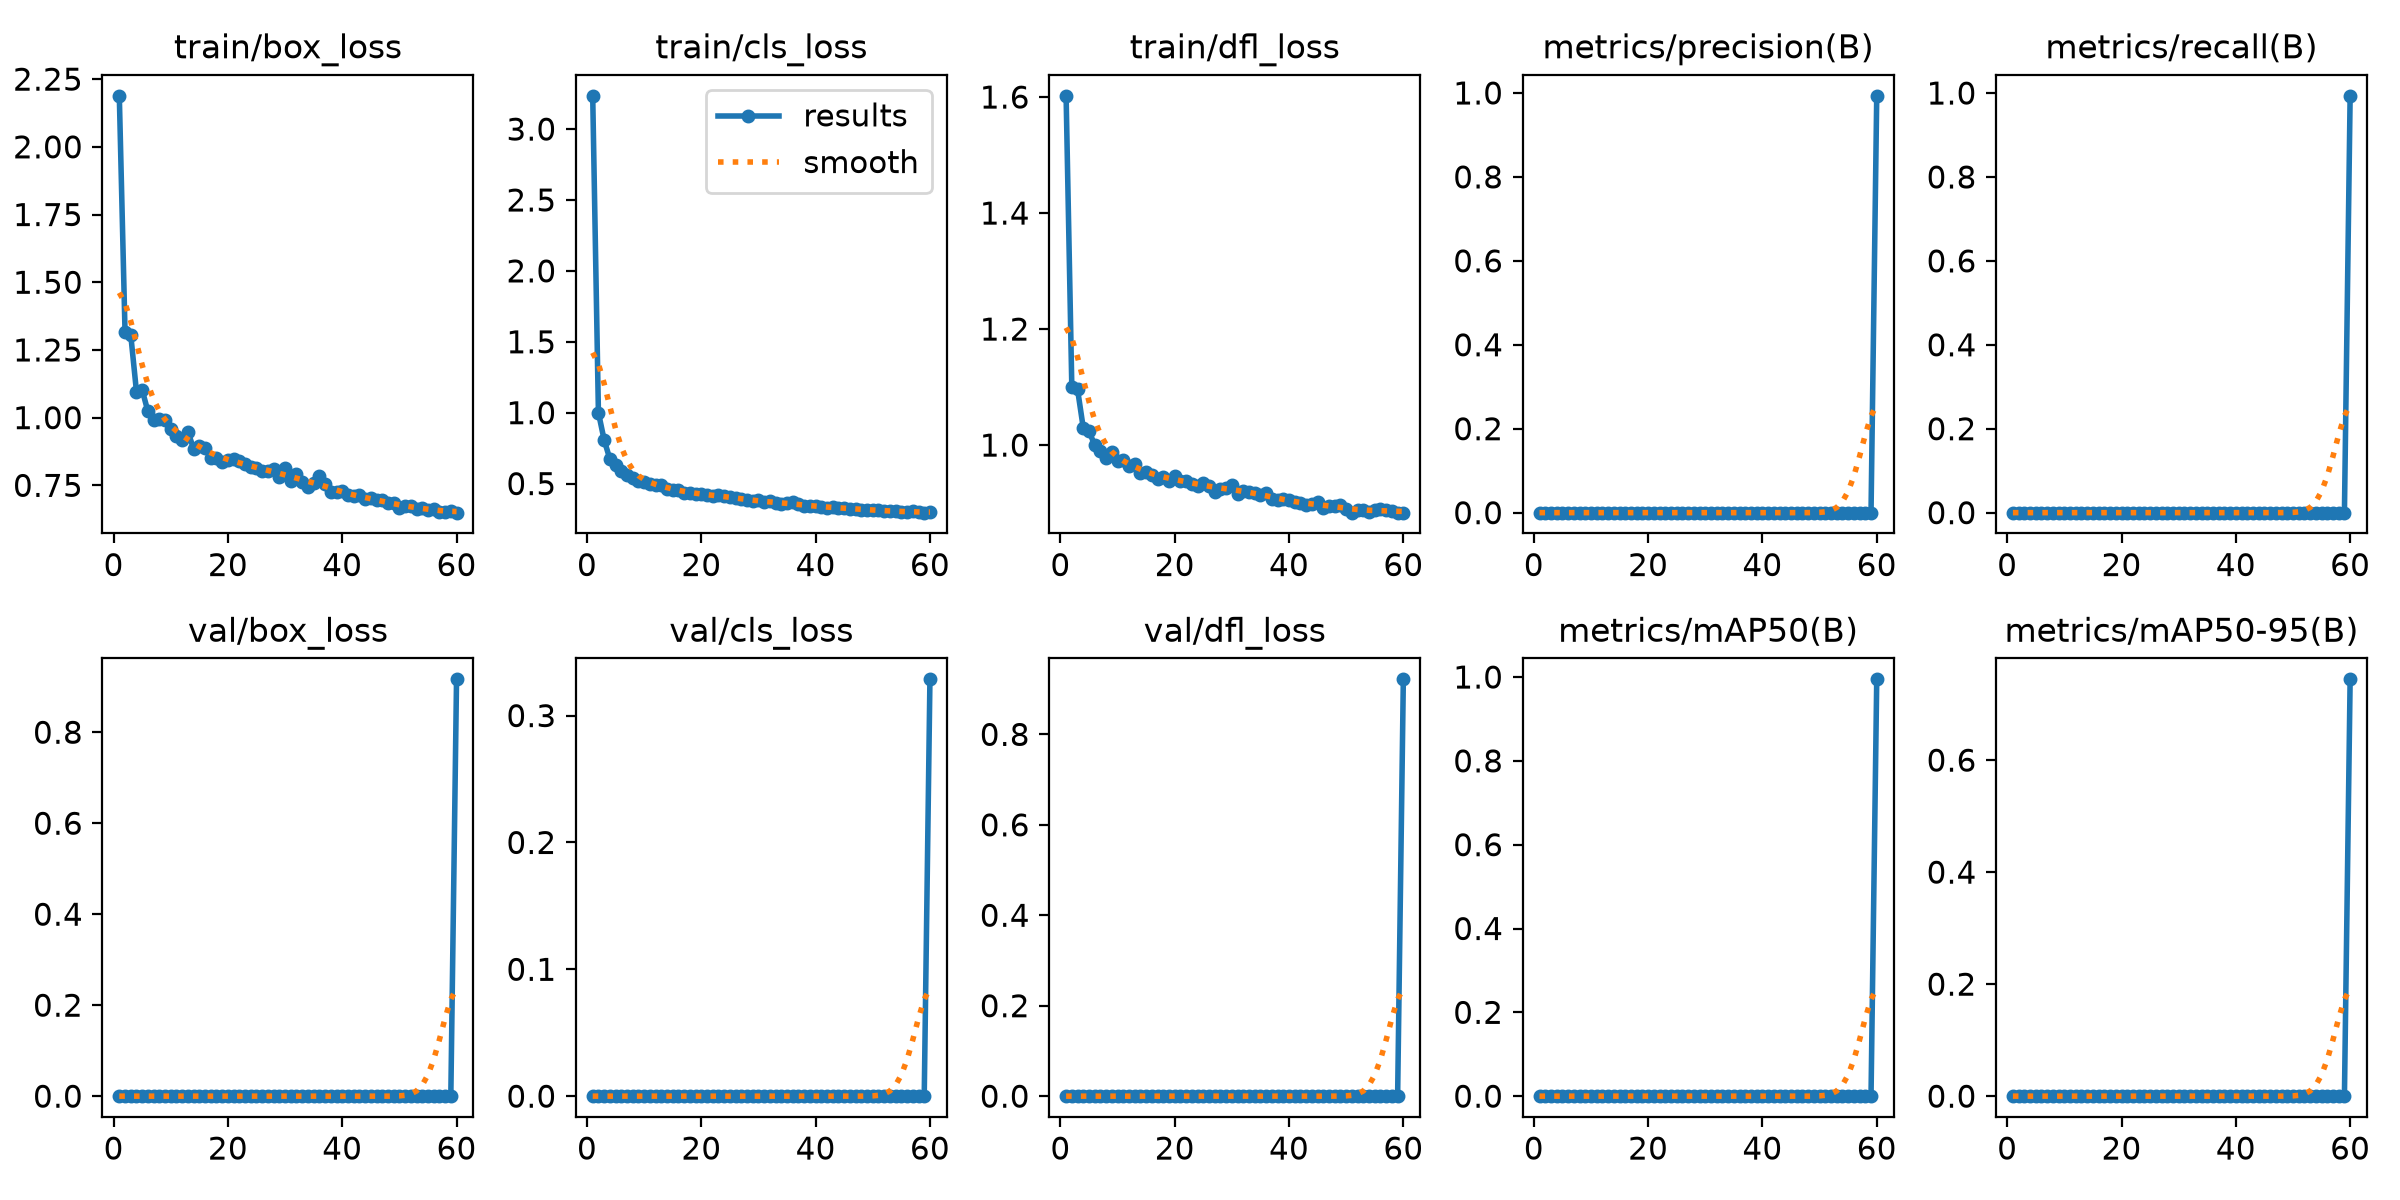

Data behind this chart, as committed beside it:
epoch, time, train/box_loss, train/cls_loss, train/dfl_loss, metrics/precision(B), metrics/recall(B), metrics/mAP50(B), metrics/mAP50-95(B), val/box_loss, val/cls_loss, val/dfl_loss, lr/pg0, lr/pg1, lr/pg2
1, 21.82, 2.188, 3.234, 1.602, 0, 0, 0, 0, 0, 0, 0, 0.0003275, 0.0003275, 0.0003275
2, 32.28, 1.318, 1.001, 1.1, 0, 0, 0, 0, 0, 0, 0, 0.0006604, 0.0006604, 0.0006604
3, 42.59, 1.306, 0.8079, 1.096, 0, 0, 0, 0, 0, 0, 0, 0.0009915, 0.0009915, 0.0009915
4, 53.03, 1.097, 0.6731, 1.03, 0, 0, 0, 0, 0, 0, 0, 0.0009939, 0.0009939, 0.0009939
5, 63.44, 1.102, 0.6314, 1.024, 0, 0, 0, 0, 0, 0, 0, 0.0009892, 0.0009892, 0.0009892
6, 73.91, 1.023, 0.5861, 1, 0, 0, 0, 0, 0, 0, 0, 0.0009831, 0.0009831, 0.0009831
7, 84.65, 0.9899, 0.5595, 0.9899, 0, 0, 0, 0, 0, 0, 0, 0.0009758, 0.0009758, 0.0009758
8, 95, 0.9932, 0.5413, 0.9776, 0, 0, 0, 0, 0, 0, 0, 0.0009671, 0.0009671, 0.0009671
9, 105.5, 0.9927, 0.5194, 0.9872, 0, 0, 0, 0, 0, 0, 0, 0.0009572, 0.0009572, 0.0009572
10, 116.2, 0.9597, 0.5123, 0.9728, 0, 0, 0, 0, 0, 0, 0, 0.000946, 0.000946, 0.000946
11, 126.9, 0.9326, 0.5, 0.9737, 0, 0, 0, 0, 0, 0, 0, 0.0009337, 0.0009337, 0.0009337
12, 137.3, 0.9192, 0.4933, 0.9632, 0, 0, 0, 0, 0, 0, 0, 0.0009201, 0.0009201, 0.0009201
13, 147.8, 0.9478, 0.4881, 0.9682, 0, 0, 0, 0, 0, 0, 0, 0.0009055, 0.0009055, 0.0009055
14, 158, 0.8852, 0.4601, 0.9519, 0, 0, 0, 0, 0, 0, 0, 0.0008897, 0.0008897, 0.0008897
15, 168.3, 0.8956, 0.4549, 0.9535, 0, 0, 0, 0, 0, 0, 0, 0.0008729, 0.0008729, 0.0008729
16, 178.6, 0.8865, 0.455, 0.9492, 0, 0, 0, 0, 0, 0, 0, 0.000855, 0.000855, 0.000855
17, 189.6, 0.852, 0.4361, 0.9421, 0, 0, 0, 0, 0, 0, 0, 0.0008362, 0.0008362, 0.0008362
18, 201.5, 0.8495, 0.4369, 0.9453, 0, 0, 0, 0, 0, 0, 0, 0.0008165, 0.0008165, 0.0008165
19, 212.8, 0.8376, 0.4242, 0.9382, 0, 0, 0, 0, 0, 0, 0, 0.000796, 0.000796, 0.000796
20, 223.6, 0.8443, 0.428, 0.9458, 0, 0, 0, 0, 0, 0, 0, 0.0007746, 0.0007746, 0.0007746
21, 234.2, 0.8471, 0.4163, 0.9376, 0, 0, 0, 0, 0, 0, 0, 0.0007525, 0.0007525, 0.0007525
22, 244.7, 0.8391, 0.4142, 0.9383, 0, 0, 0, 0, 0, 0, 0, 0.0007297, 0.0007297, 0.0007297
23, 255.2, 0.8289, 0.4188, 0.9332, 0, 0, 0, 0, 0, 0, 0, 0.0007063, 0.0007063, 0.0007063
24, 265.8, 0.8175, 0.4121, 0.93, 0, 0, 0, 0, 0, 0, 0, 0.0006824, 0.0006824, 0.0006824
25, 276.4, 0.8131, 0.4062, 0.9348, 0, 0, 0, 0, 0, 0, 0, 0.000658, 0.000658, 0.000658
26, 287.1, 0.8046, 0.4009, 0.9297, 0, 0, 0, 0, 0, 0, 0, 0.0006331, 0.0006331, 0.0006331
27, 297.6, 0.803, 0.3922, 0.9197, 0, 0, 0, 0, 0, 0, 0, 0.0006079, 0.0006079, 0.0006079
28, 308.2, 0.8114, 0.3819, 0.9235, 0, 0, 0, 0, 0, 0, 0, 0.0005824, 0.0005824, 0.0005824
29, 318.8, 0.7805, 0.3759, 0.9268, 0, 0, 0, 0, 0, 0, 0, 0.0005567, 0.0005567, 0.0005567
30, 329.5, 0.8157, 0.3825, 0.9314, 0, 0, 0, 0, 0, 0, 0, 0.0005309, 0.0005309, 0.0005309
31, 340.2, 0.7649, 0.3686, 0.9162, 0, 0, 0, 0, 0, 0, 0, 0.000505, 0.000505, 0.000505
32, 350.9, 0.791, 0.3752, 0.9216, 0, 0, 0, 0, 0, 0, 0, 0.0004791, 0.0004791, 0.0004791
33, 361.5, 0.7623, 0.3644, 0.9188, 0, 0, 0, 0, 0, 0, 0, 0.0004533, 0.0004533, 0.0004533
34, 372.2, 0.7423, 0.3583, 0.9179, 0, 0, 0, 0, 0, 0, 0, 0.0004276, 0.0004276, 0.0004276
35, 383.1, 0.7589, 0.3633, 0.9136, 0, 0, 0, 0, 0, 0, 0, 0.0004021, 0.0004021, 0.0004021
36, 393.6, 0.7856, 0.3683, 0.9171, 0, 0, 0, 0, 0, 0, 0, 0.0003769, 0.0003769, 0.0003769
37, 404.3, 0.7537, 0.3536, 0.9078, 0, 0, 0, 0, 0, 0, 0, 0.000352, 0.000352, 0.000352
38, 415, 0.7254, 0.3413, 0.9058, 0, 0, 0, 0, 0, 0, 0, 0.0003276, 0.0003276, 0.0003276
39, 425.7, 0.7257, 0.34, 0.9068, 0, 0, 0, 0, 0, 0, 0, 0.0003037, 0.0003037, 0.0003037
40, 436.2, 0.7284, 0.3435, 0.9055, 0, 0, 0, 0, 0, 0, 0, 0.0002803, 0.0002803, 0.0002803
41, 446.8, 0.7132, 0.3357, 0.9011, 0, 0, 0, 0, 0, 0, 0, 0.0002575, 0.0002575, 0.0002575
42, 457.6, 0.7094, 0.3291, 0.8998, 0, 0, 0, 0, 0, 0, 0, 0.0002354, 0.0002354, 0.0002354
43, 468.1, 0.7146, 0.3341, 0.8965, 0, 0, 0, 0, 0, 0, 0, 0.000214, 0.000214, 0.000214
44, 478.7, 0.699, 0.3308, 0.8979, 0, 0, 0, 0, 0, 0, 0, 0.0001935, 0.0001935, 0.0001935
45, 489.2, 0.7049, 0.327, 0.9023, 0, 0, 0, 0, 0, 0, 0, 0.0001738, 0.0001738, 0.0001738
46, 499.9, 0.6968, 0.3222, 0.8921, 0, 0, 0, 0, 0, 0, 0, 0.000155, 0.000155, 0.000155
47, 510.7, 0.6957, 0.3229, 0.8953, 0, 0, 0, 0, 0, 0, 0, 0.0001371, 0.0001371, 0.0001371
48, 521.7, 0.6838, 0.316, 0.8955, 0, 0, 0, 0, 0, 0, 0, 0.0001203, 0.0001203, 0.0001203
49, 532.3, 0.6841, 0.3168, 0.8973, 0, 0, 0, 0, 0, 0, 0, 0.0001045, 0.0001045, 0.0001045
50, 542.9, 0.6675, 0.3145, 0.8901, 0, 0, 0, 0, 0, 0, 0, 8.98581e-05, 8.98581e-05, 8.98581e-05
51, 553.5, 0.674, 0.3116, 0.8836, 0, 0, 0, 0, 0, 0, 0, 7.63174e-05, 7.63174e-05, 7.63174e-05
52, 563.9, 0.6726, 0.3064, 0.8875, 0, 0, 0, 0, 0, 0, 0, 6.39518e-05, 6.39518e-05, 6.39518e-05
53, 574.8, 0.6633, 0.3055, 0.8881, 0, 0, 0, 0, 0, 0, 0, 5.2795e-05, 5.2795e-05, 5.2795e-05
54, 585.4, 0.6679, 0.3048, 0.8846, 0, 0, 0, 0, 0, 0, 0, 4.28777e-05, 4.28777e-05, 4.28777e-05
55, 596.1, 0.6607, 0.3015, 0.888, 0, 0, 0, 0, 0, 0, 0, 3.4227e-05, 3.4227e-05, 3.4227e-05
56, 608.5, 0.6613, 0.3004, 0.8892, 0, 0, 0, 0, 0, 0, 0, 2.68667e-05, 2.68667e-05, 2.68667e-05
57, 619.2, 0.6522, 0.304, 0.8878, 0, 0, 0, 0, 0, 0, 0, 2.08169e-05, 2.08169e-05, 2.08169e-05
58, 629.8, 0.6499, 0.2983, 0.8872, 0, 0, 0, 0, 0, 0, 0, 1.60943e-05, 1.60943e-05, 1.60943e-05
59, 640.5, 0.6543, 0.295, 0.8837, 0, 0, 0, 0, 0, 0, 0, 1.27117e-05, 1.27117e-05, 1.27117e-05
60, 658.4, 0.6492, 0.298, 0.8835, 0.9931, 0.9933, 0.9945, 0.7442, 0.9162, 0.3286, 0.9217, 1.06784e-05, 1.06784e-05, 1.06784e-05
